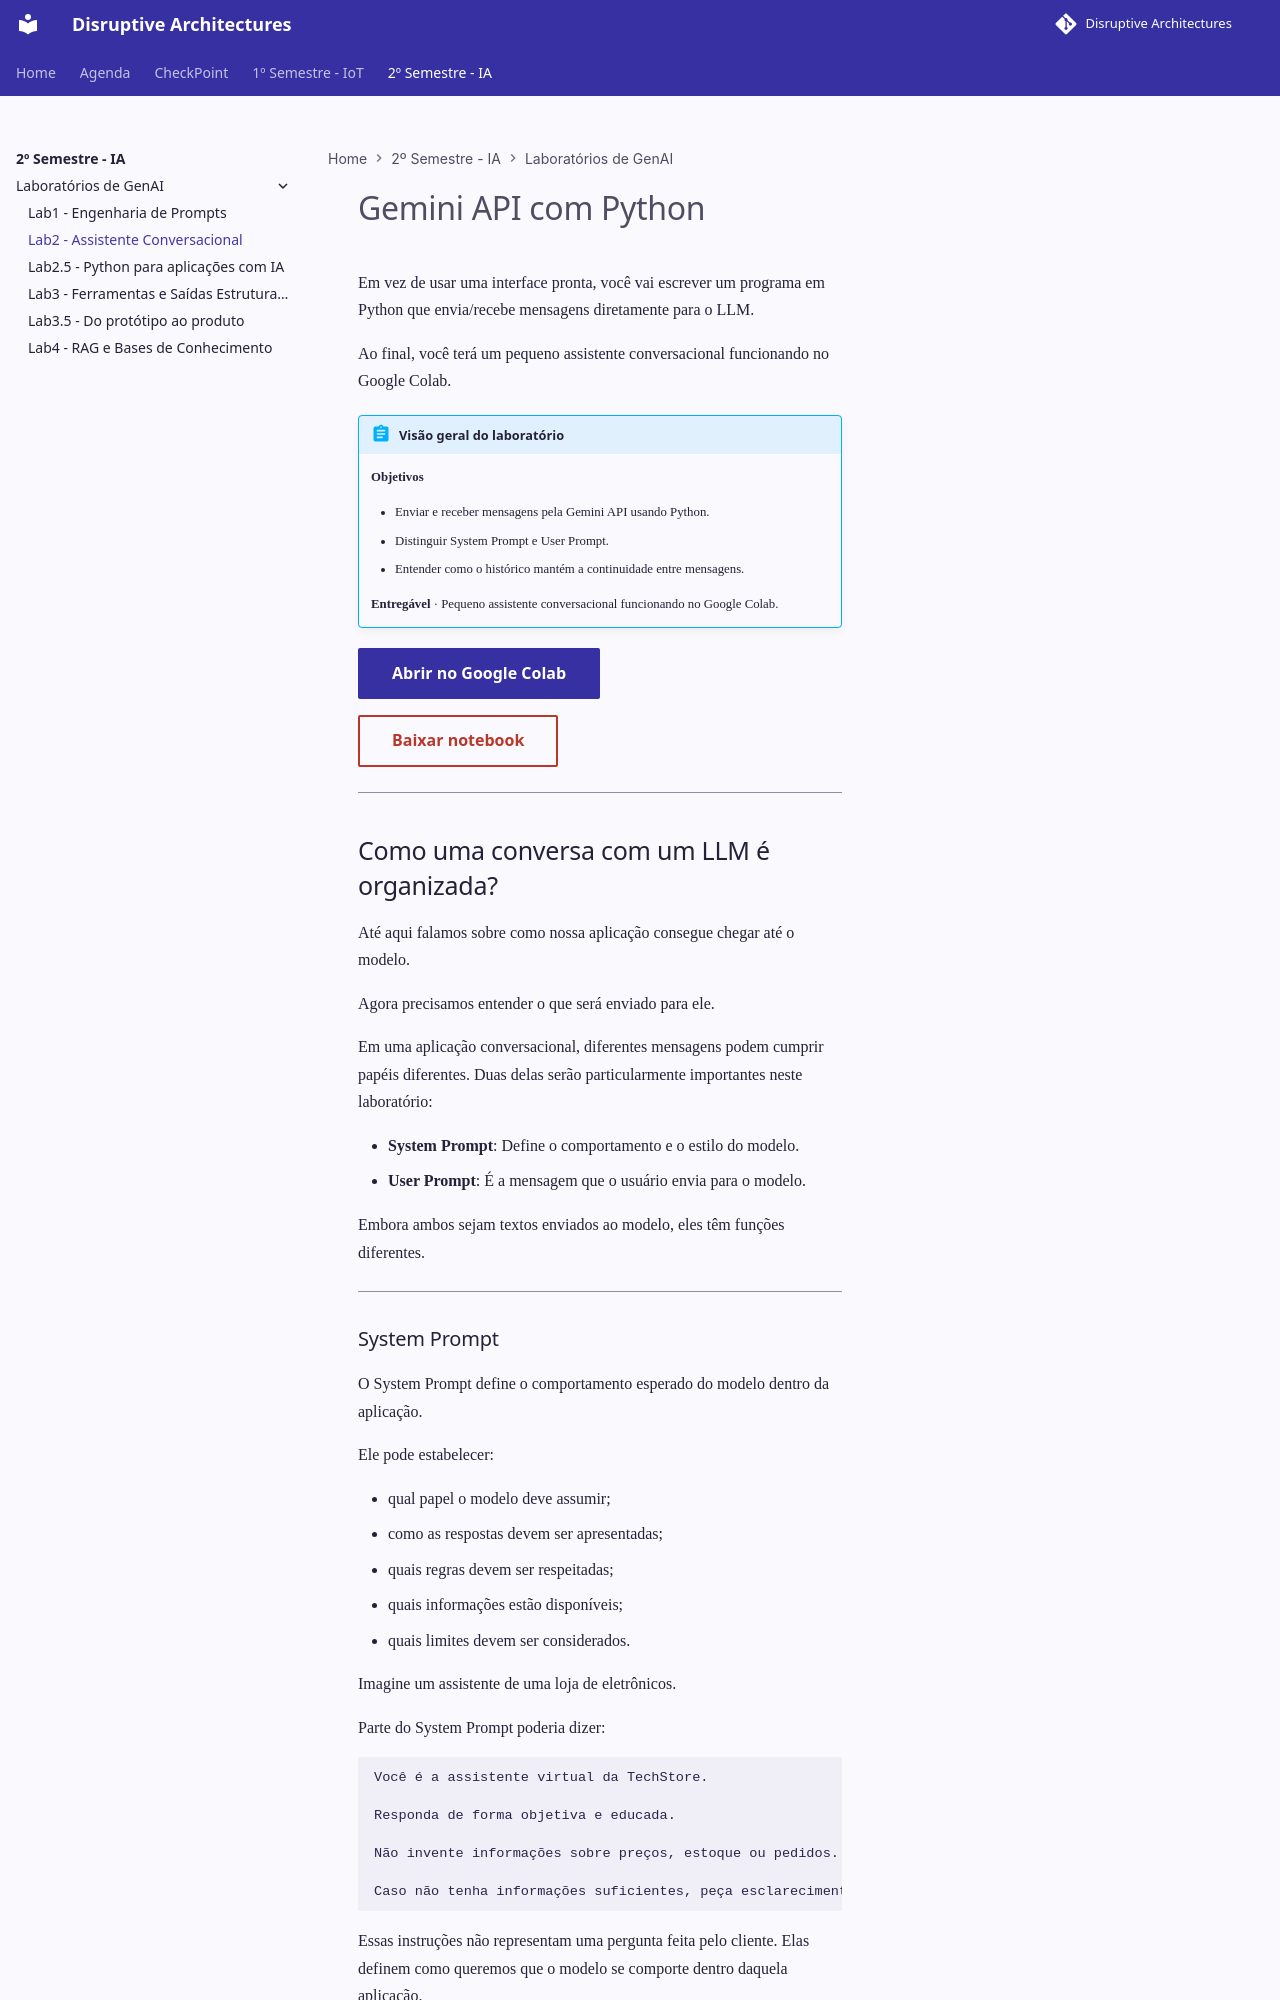

repository: KelsonZh0/DisruptiveArchitectures · page: aulas/genAI/lab2/lab2/index.html · generator: mkdocs


# Gemini API com Python

Em vez de usar uma interface pronta, você vai escrever um programa em Python que envia/recebe mensagens diretamente para o LLM.

Ao final, você terá um pequeno assistente conversacional funcionando no Google Colab.

!!! abstract "Visão geral do laboratório"

    **Objetivos**

    - Enviar e receber mensagens pela Gemini API usando Python.
    - Distinguir System Prompt e User Prompt.
    - Entender como o histórico mantém a continuidade entre mensagens.

    **Entregável** · Pequeno assistente conversacional funcionando no Google Colab.

[**Abrir no Google Colab**](https://colab.research.google.com/github/arnaldojr/DisruptiveArchitectures/blob/master/material/aulas/genAI/lab2/lab2_gemini_api_colab.ipynb){ .md-button .md-button--primary }


[Baixar notebook](lab2_gemini_api_colab.ipynb){ .md-button download="lab2_gemini_api_colab.ipynb" }

---

## Como uma conversa com um LLM é organizada?

Até aqui falamos sobre como nossa aplicação consegue chegar até o modelo.

Agora precisamos entender o que será enviado para ele.

Em uma aplicação conversacional, diferentes mensagens podem cumprir papéis diferentes. Duas delas serão particularmente importantes neste laboratório:

- **System Prompt**: Define o comportamento e o estilo do modelo.
- **User Prompt**: É a mensagem que o usuário envia para o modelo.

Embora ambos sejam textos enviados ao modelo, eles têm funções diferentes.

---
